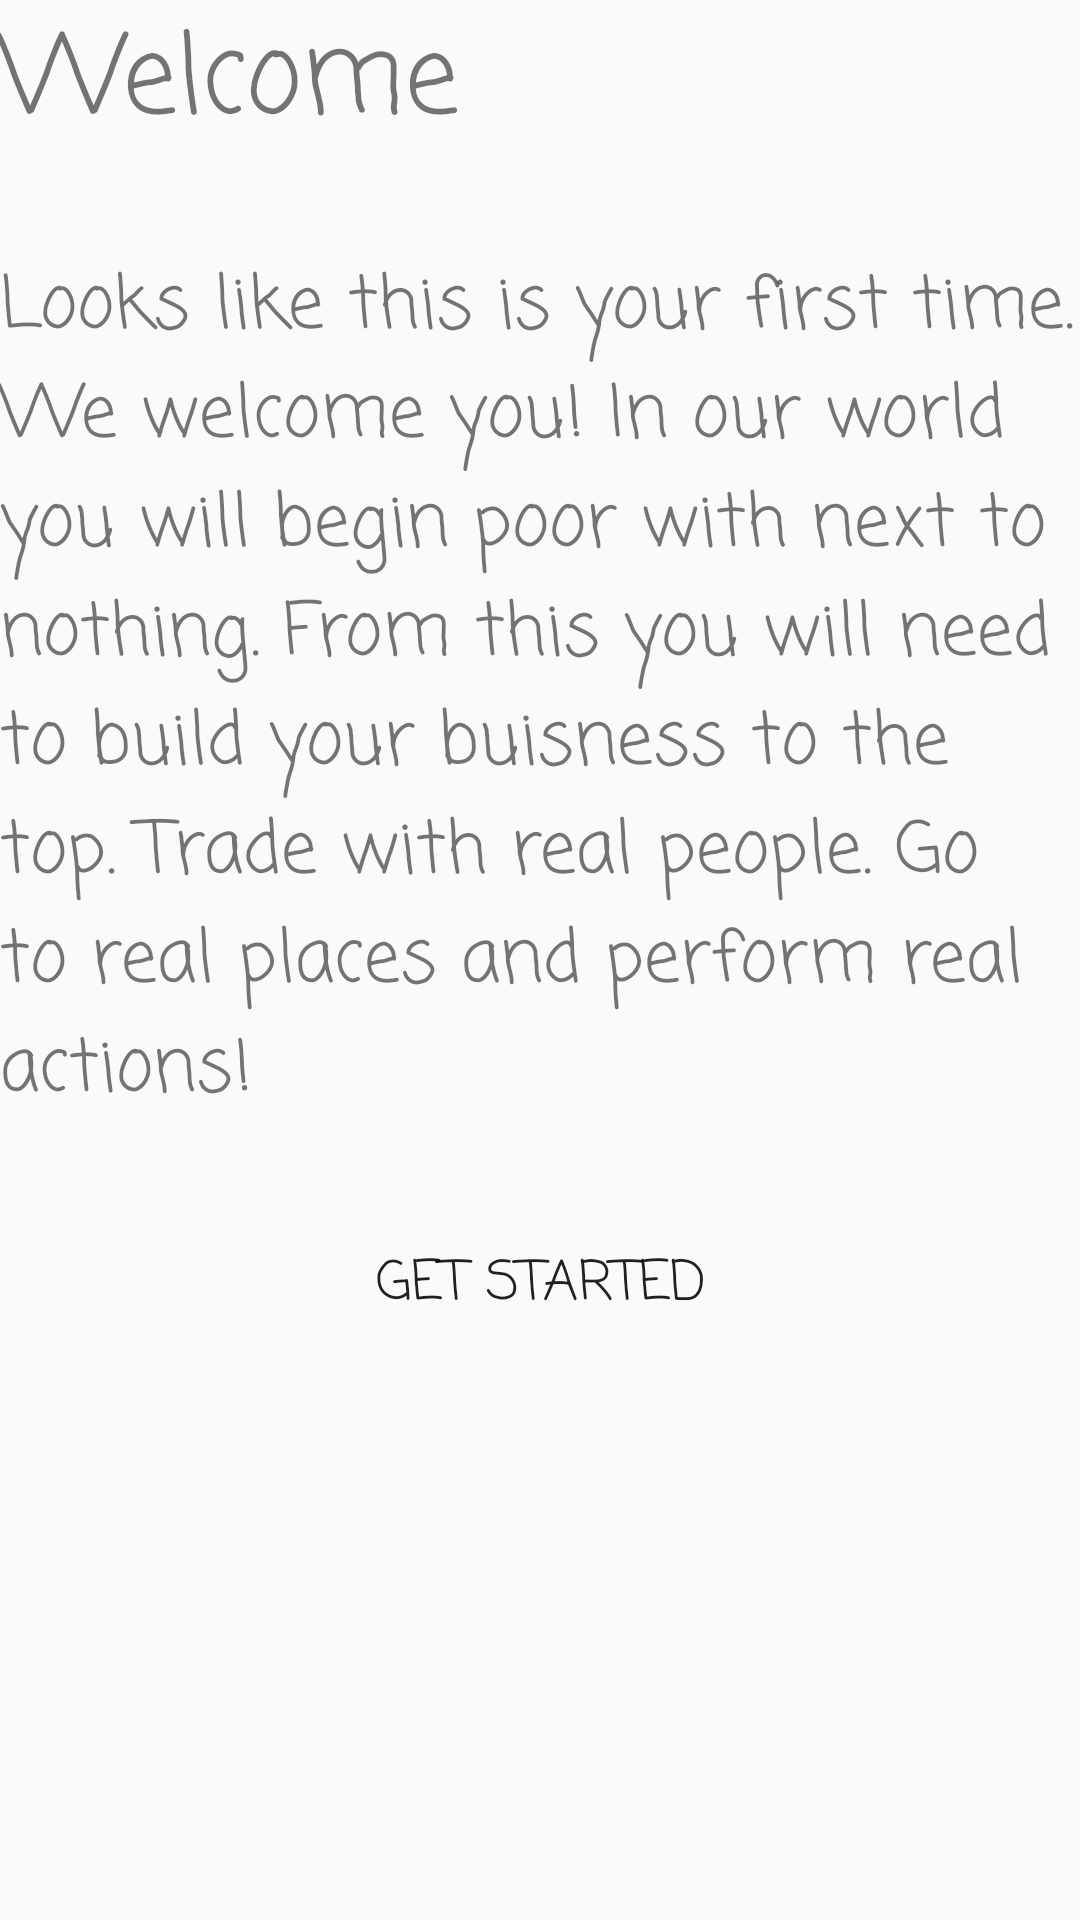

Reconstruct the res/layout file that produces this screen, plus the resources it refers to.
<!-- AndroidManifest.xml: application theme AppTheme -->
<!-- res/layout/activity_welcome.xml -->
<?xml version="1.0" encoding="utf-8"?>
<android.support.constraint.ConstraintLayout xmlns:android="http://schemas.android.com/apk/res/android"
    xmlns:app="http://schemas.android.com/apk/res-auto"
    xmlns:tools="http://schemas.android.com/tools"
    android:id="@+id/container"
    android:layout_width="match_parent"
    android:layout_height="match_parent"
    tools:context=".MainActivity">

    <LinearLayout
        android:layout_width="match_parent"
        android:layout_height="match_parent"
        android:orientation="vertical"
        app:layout_constraintStart_toStartOf="parent"
        tools:layout_editor_absoluteY="0dp">

        <TextView
            android:id="@+id/message"
            android:layout_width="match_parent"
            android:layout_height="wrap_content"
            android:layout_marginLeft="@dimen/activity_horizontal_margin"
            android:layout_marginTop="@dimen/activity_vertical_margin"
            android:fontFamily="casual"
            android:text="Welcome"
            android:textSize="36sp"
            app:layout_constraintLeft_toLeftOf="parent"
            app:layout_constraintTop_toTopOf="parent" />

        <Space
            android:layout_width="match_parent"
            android:layout_height="29dp" />

        <TextView
            android:id="@+id/textView2"
            android:layout_width="match_parent"
            android:layout_height="wrap_content"
            android:layout_marginLeft="@dimen/activity_horizontal_margin"
            android:layout_marginRight="@dimen/activity_horizontal_margin"
            android:fontFamily="casual"
            android:text="Looks like this is your first time. We welcome you! In our world you will begin poor with next to nothing. From this you will need to build your buisness to the top. Trade with real people. Go to real places and perform real actions!"
            android:textSize="24sp" />

        <Space
            android:layout_width="match_parent"
            android:layout_height="29dp" />

        <Button
            android:id="@+id/button2"
            style="@android:style/Widget.DeviceDefault.Light.Button.Borderless"
            android:layout_width="match_parent"
            android:layout_height="wrap_content"
            android:fontFamily="casual"
            android:text="Get started"
            android:textSize="18sp" />
    </LinearLayout>

</android.support.constraint.ConstraintLayout>
<!-- resources referenced by this layout -->
<resources>
  <style name="AppTheme" parent="Theme.AppCompat.Light.DarkActionBar">
          
          <item name="colorPrimary">@color/colorPrimary</item>
          <item name="colorPrimaryDark">@color/colorPrimaryDark</item>
          <item name="colorAccent">@color/colorAccent</item>
          <item name="cardViewStyle">@style/CardView</item>
      </style>
  <color name="colorPrimary">#485ed6</color>
  <color name="colorPrimaryDark">#27369b</color>
  <color name="colorAccent">#48c5d6</color>
</resources>
